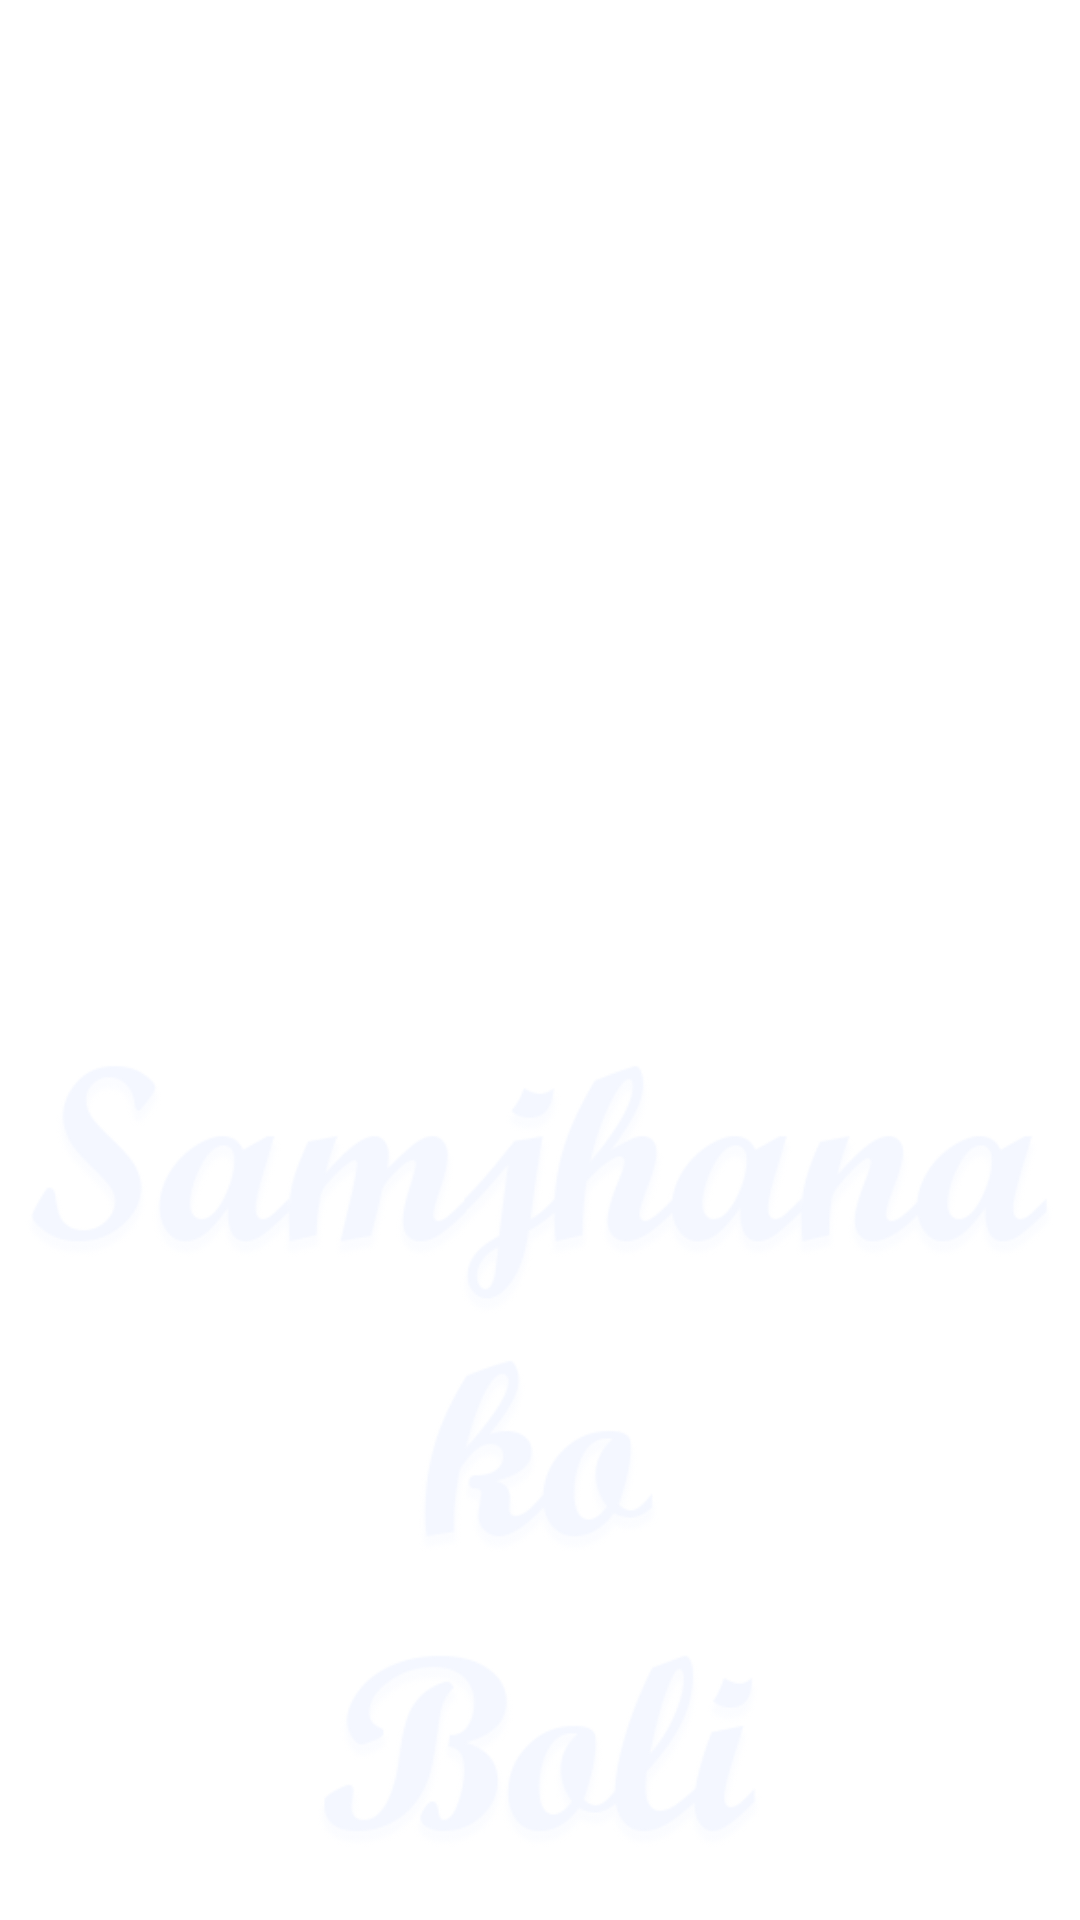

Produce the Android XML layout that renders to this screen, including the resource entries it uses.
<!-- AndroidManifest.xml: activity theme LaunchTheme.FullScreen -->
<!-- res/layout/activity_launch_screen.xml -->
<?xml version="1.0" encoding="utf-8"?>
<RelativeLayout xmlns:android="http://schemas.android.com/apk/res/android"
    xmlns:tools="http://schemas.android.com/tools"
    android:id="@+id/activity_launch_screen"
    android:layout_width="match_parent"
    android:layout_height="match_parent"
    tools:context="com.example.android.samjhanakoboli.LaunchScreenActivity">


    <ImageView
        android:layout_width="match_parent"
        android:layout_height="match_parent"
        android:src="@mipmap/ashma_bw"
        android:scaleType="centerCrop"/>

    <ImageView
        android:layout_width="wrap_content"
        android:layout_height="wrap_content"
        android:src="@mipmap/samjhana"
        android:layout_alignParentBottom="true"
        android:tint="#f4f7ff"
        android:scaleType="fitCenter"/>

    <TextView
        android:layout_width="match_parent"
        android:layout_height="wrap_content"
        android:text="Samjhana ko Boli"
        android:textSize="64sp"
        android:textColor="#FFF"
        android:shadowColor="#000"
        android:shadowRadius="10"
        android:shadowDx="5"
        android:shadowDy="5"
        android:textAlignment="center"
        android:layout_alignParentBottom="true"
        android:visibility="gone"/>

    <Button
        android:layout_width="match_parent"
        android:layout_height="wrap_content"
        android:layout_alignParentBottom="true"
        android:text="Proceed"
        android:textSize="20sp"
        android:alpha="0.8"
        android:textColor="#FFF"
        android:background="#000"
        android:padding="30sp"
        android:visibility="gone"/>

</RelativeLayout>
<!-- resources referenced by this layout -->
<resources>
  <!-- mipmap samjhana: png bitmap (mipmap-hdpi, 55893 bytes) -->
  <style name="LaunchTheme.FullScreen" parent="android:Theme">
          <item name="android:windowBackground">@null</item>
          <item name="android:windowNoTitle">true</item>
          <item name="android:windowFullscreen">true</item>
      </style>
</resources>
